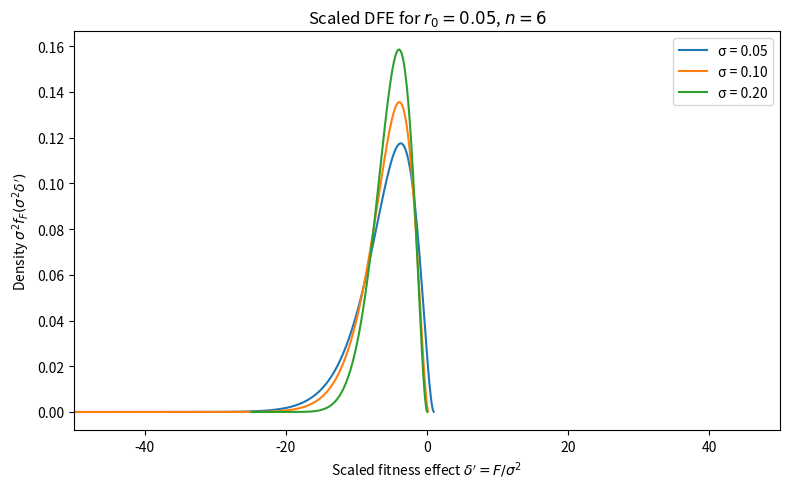

The script that saved this image:
import numpy as np
import matplotlib.pyplot as plt
from scipy.special import iv

def f_G(g, r0, sigma, n):
    """
    PDF of G = ||z0 + δ||^2, a non-central chi-square with non-centrality λ = r0^2/σ^2.
    """
    return (
        1/(2*sigma**2)
        * np.exp(-(g + r0**2)/(2*sigma**2))
        * (g/(r0**2))**(n/4 - 0.5)
        * iv(n/2 - 1, r0 * np.sqrt(g) / sigma**2)
    )

def f_U(u, r0, sigma, n):
    """
    PDF of U = exp(-G), where G = ||z0 + δ||^2.
    """
    g = -np.log(u)
    return (1/u) * f_G(g, r0, sigma, n)

def f_F(f_val, r0, sigma, n):
    """
    PDF of the unscaled fitness effect F = U - exp(-r0^2).
    """
    W0 = np.exp(-r0**2)
    return f_U(f_val + W0, r0, sigma, n)

def f_delta_prime(x, r0, sigma, n):
    """
    PDF of the scaled effect δ' = F / σ^2.
    """
    f_val = sigma**2 * x
    return sigma**2 * f_F(f_val, r0, sigma, n)

# === Parameters ===
r0 = 0.05       # background distance from optimum
n  = 6         # dimension of phenotype space
sigmas = [0.05, 0.1, 0.2]

# Range for δ'
x_min, x_max = -50, 50
x_vals = np.linspace(x_min, x_max, 1000)

# === Plot ===
plt.figure(figsize=(8, 5))
for sigma in sigmas:
    y_vals = f_delta_prime(x_vals, r0, sigma, n)
    plt.plot(x_vals, y_vals, label=f'σ = {sigma:.2f}')

plt.xlabel("Scaled fitness effect $\\delta' = F/\\sigma^2$")
plt.ylabel("Density $\\sigma^2 f_F(\\sigma^2 \\delta')$")
plt.title(f"Scaled DFE for $r_0={r0}$, $n={n}$")
plt.xlim(x_min, x_max)
plt.legend()
plt.tight_layout()
plt.show()